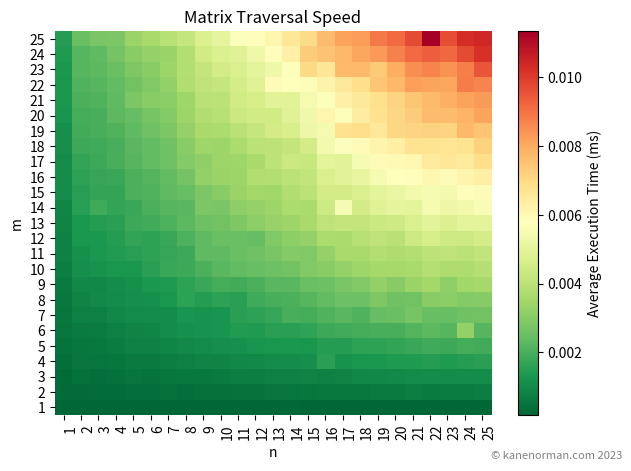

Reproduce this figure in Python. (Note: this script raises an exception after producing the figure.)
import numpy as np
import time
import matplotlib.pyplot as plt

MAX = 25
m_range = np.linspace(1, MAX, MAX, dtype=int)
n_range = m_range.copy()


def traverse_matrix(A):
    m, n = A.shape

    benchmark = 0
    for row in range(m):
        for column in range(n):
            benchmark += 1


times = np.empty((MAX, MAX))

for m in range(MAX):
    for n in range(MAX):
        A = np.ones((m, n))
        SAMPLE_SIZE = 1000

        total_time = 0
        for _ in range(SAMPLE_SIZE):
            start = time.perf_counter()
            traverse_matrix(A)
            end = time.perf_counter()

            total_time += end - start

        times[m, n] = total_time / SAMPLE_SIZE * 1000

times = times[::-1]  # Reverse the order of rows in the 'times' array

fig, ax = plt.subplots()
im = ax.imshow(times, cmap="RdYlGn_r", aspect='auto')

ax.set_xticks(np.arange(len(n_range)))
ax.set_yticks(np.arange(len(m_range)))

ax.set_xticklabels(n_range)
ax.set_yticklabels(m_range[::-1])  # Reverse the order of yticklabels

plt.setp(ax.get_xticklabels(), rotation=90, ha="right", rotation_mode="anchor")

ax.set_xlabel("n")
ax.set_ylabel("m")
ax.set_title("Matrix Traversal Speed")

fig.colorbar(im, label="Average Execution Time (ms)")

# Hide spines
ax.spines["top"].set_visible(False)
ax.spines["right"].set_visible(False)
ax.spines["left"].set_visible(False)
ax.spines["bottom"].set_visible(False)

plt.text(
    1.3,
    -0.12,
    "© kanenorman.com 2023",
    transform=ax.transAxes,
    fontsize=8,
    color="gray",
    ha="right",
    va="bottom",
)

plt.tight_layout()
plt.savefig("../../images/matrix-traverse.png", dpi=300)
plt.show()
